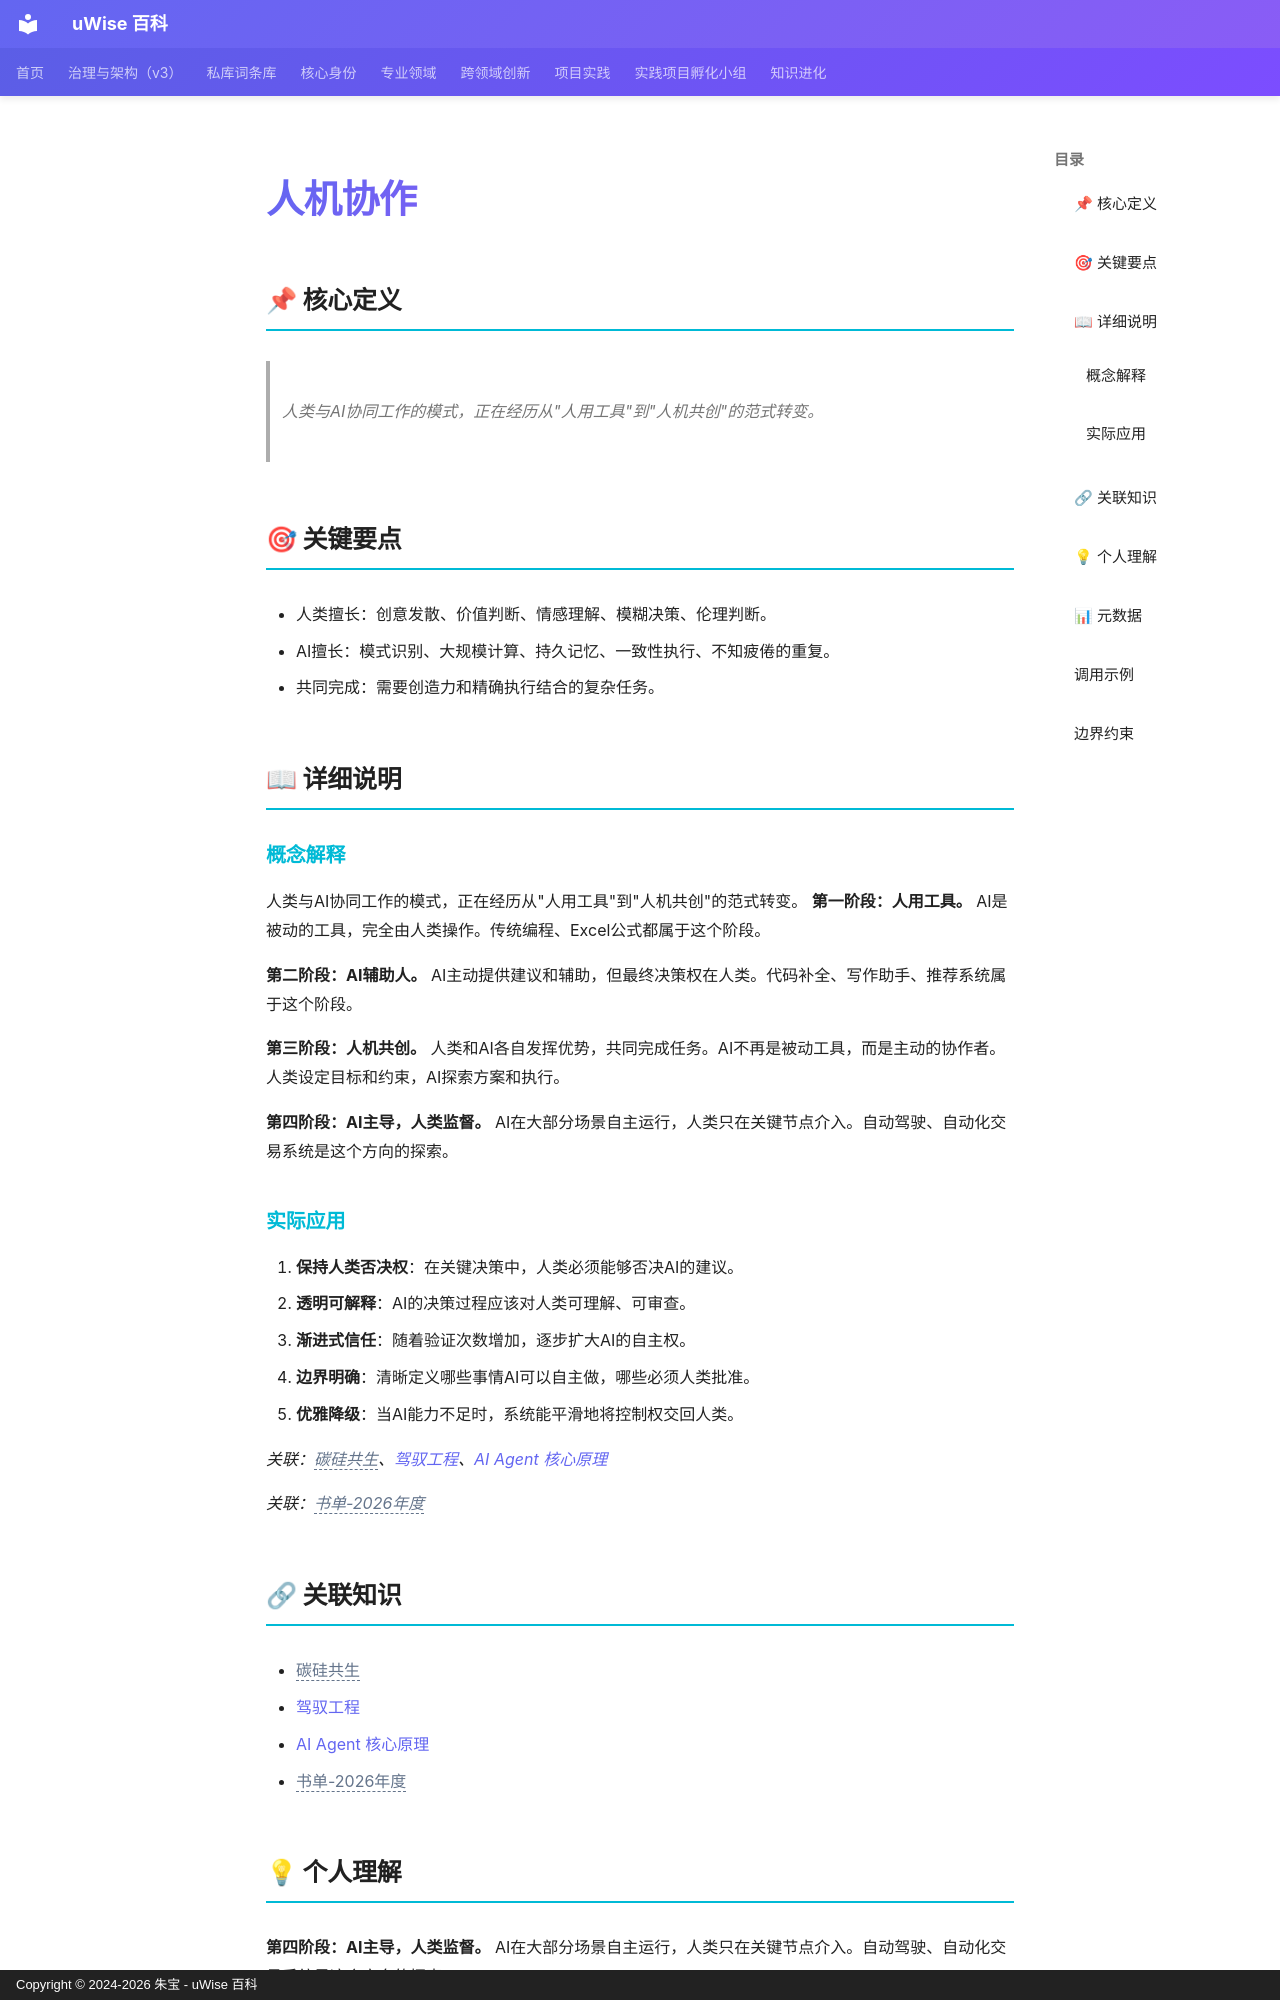

repository: zhubao315/uWise · page: vault-encyclopedia/md-cc933a8e/index.html · generator: mkdocs · copyright: Copyright © 2024-2026 朱宝 - uWise 百科

---
title: "人机协作"
description: "人类与AI协同工作的模式，正在经历从\"人用工具\"到\"人机共创\"的范式转变。"
---

# 人机协作

## 📌 核心定义

> 人类与AI协同工作的模式，正在经历从"人用工具"到"人机共创"的范式转变。

## 🎯 关键要点

- 人类擅长：创意发散、价值判断、情感理解、模糊决策、伦理判断。
- AI擅长：模式识别、大规模计算、持久记忆、一致性执行、不知疲倦的重复。
- 共同完成：需要创造力和精确执行结合的复杂任务。

## 📖 详细说明

### 概念解释
人类与AI协同工作的模式，正在经历从"人用工具"到"人机共创"的范式转变。
**第一阶段：人用工具。** AI是被动的工具，完全由人类操作。传统编程、Excel公式都属于这个阶段。

**第二阶段：AI辅助人。** AI主动提供建议和辅助，但最终决策权在人类。代码补全、写作助手、推荐系统属于这个阶段。

**第三阶段：人机共创。** 人类和AI各自发挥优势，共同完成任务。AI不再是被动工具，而是主动的协作者。人类设定目标和约束，AI探索方案和执行。

**第四阶段：AI主导，人类监督。** AI在大部分场景自主运行，人类只在关键节点介入。自动驾驶、自动化交易系统是这个方向的探索。


### 实际应用

1. **保持人类否决权**：在关键决策中，人类必须能够否决AI的建议。
2. **透明可解释**：AI的决策过程应该对人类可理解、可审查。
3. **渐进式信任**：随着验证次数增加，逐步扩大AI的自主权。
4. **边界明确**：清晰定义哪些事情AI可以自主做，哪些必须人类批准。
5. **优雅降级**：当AI能力不足时，系统能平滑地将控制权交回人类。

*关联：<span class="uw-unresolved" data-target="碳硅共生" title="未解析的双链目标：碳硅共生">碳硅共生</span>、[驾驭工程](../md-db3f6216/)、[AI Agent 核心原理](../ai-agent-md-7b169b8d/)*

*关联：<span class="uw-unresolved" data-target="书单-2026年度" title="未解析的双链目标：书单-2026年度">书单-2026年度</span>*

## 🔗 关联知识

- <span class="uw-unresolved" data-target="碳硅共生" title="未解析的双链目标：碳硅共生">碳硅共生</span>
- [驾驭工程](../md-db3f6216/)
- [AI Agent 核心原理](../ai-agent-md-7b169b8d/)
- <span class="uw-unresolved" data-target="书单-2026年度" title="未解析的双链目标：书单-2026年度">书单-2026年度</span>
